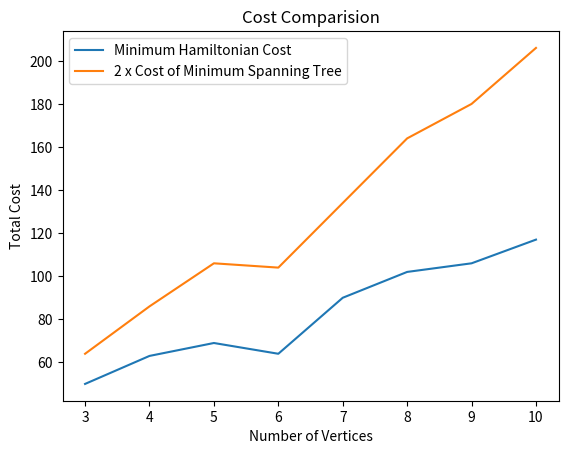

Generate this figure with matplotlib:
import random
import math
import sys
import matplotlib.pyplot as plt
x1=[]
y1=[]
x2=[]
y2=[]
class Graph:
    def __init__(self, num_of_nodes):
        self.m_adj_matrix = [[0 for column in range(num_of_nodes)]
                             for row in range(num_of_nodes)]
        self.m_num_of_nodes = num_of_nodes
        self.list = []
        self.visited = [0 for n in range(num_of_nodes)]
        self.hasCycle = False
        self.count = 0
        self.val = sys.maxsize
        self.graph = []
        self.currcycle = [0] * self.m_num_of_nodes

    def add_edge(self, node1, node2, weight):
        self.m_adj_matrix[node1][node2] = weight
        self.m_adj_matrix[node2][node1] = weight
        self.graph.append([node1,node2,weight])
        self.graph.append([node2,node1,weight])

    def isSafe(self, v, pos, path):
        if self.m_adj_matrix[path[pos-1]][v] == 0:
            return False

        for vertex in path:
            if vertex == v:
                return False

        return True

    def hamCycleUtil(self, path, pos):
        if pos == self.m_num_of_nodes:
            if self.m_adj_matrix[path[pos-1]][path[0]] != 0:
                    value=0
                    path.append(0)
                    for i in range(len(path)-1):
                        value += self.m_adj_matrix[path[i]][path[i+1]]
                    if(value<self.val):
                        self.val=value
                        for j in range(len(path)-1):
                            self.currcycle[j]=path[j]
                    path.pop()
                    self.hasCycle = True
                    return

        for v in range(1, self.m_num_of_nodes):

            if (self.isSafe(v, pos, path) == True and self.visited[v] == False):

                path.append(v)
                self.visited[v] = True

                self.hamCycleUtil(path, pos+1)
                self.visited[v] = False
                path.pop()

        return False

    def hamCycle(self):
        path = [-1]
        path[0] = 0
        self.visited[0] = 1

        self.hamCycleUtil(path, 1)

    def Solution(self):
        if(self.hasCycle == False):
            print("No Hamilton cycle possible!")
            return 0
        #print("Minimum Hamilton cycle : ")
        #for vertex in self.currcycle:
           # print(vertex, end=" ")
        #print("0")
        return self.val
    
    def find(self, parent, i):
        if parent[i] == i:
            return i
        return self.find(parent, parent[i])
            
    def apply_union(self, parent, rank, x, y):
        xroot = self.find(parent, x)
        yroot = self.find(parent, y)
        if rank[xroot] < rank[yroot]:
            parent[xroot] = yroot
        elif rank[xroot] > rank[yroot]:
            parent[yroot] = xroot
        else:
            parent[yroot] = xroot
            rank[xroot] += 1
            
    def kruskal_algo(self):
        result = []
        i, e, s = 0, 0, 0
        self.graph = sorted(self.graph, key=lambda item: item[2])
        parent = []
        rank = []
        for node in range(self.m_num_of_nodes):
            parent.append(node)
            rank.append(0)
        while e < self.m_num_of_nodes - 1:
            u, v, w = self.graph[i]
            i = i + 1
            x = self.find(parent, u)
            y = self.find(parent, v)
            if x != y:
                e = e + 1
                result.append([u, v, w])
                self.apply_union(parent, rank, x, y)
        #print("kruskal\n")
        for u,v,weight in result:
            #print("%d - %d \t %d" % (u, v, weight))
            s+=weight
        return s
    
    def print_adj_matrix(self):
        for i in self.m_adj_matrix:
            print(i)

    
for n in range(3,11):
    x1.append(n)
    x2.append(n)
    t, h = 0, 0
    graph = Graph(n)
    for i in range(n):
        for j in range(i+1,n):
            graph.add_edge(i,j,random.randint(10,19))
    #graph.print_adj_matrix()
    graph.hamCycle()
    h = graph.Solution()
    t = 2*graph.kruskal_algo()
    y1.append(h)
    y2.append(t)
    
plt.plot(x1,y1,label="Minimum Hamiltonian Cost")
plt.plot(x2,y2,label="2 x Cost of Minimum Spanning Tree")
plt.xlabel("Number of Vertices")
plt.ylabel("Total Cost")
plt.title("Cost Comparision")
plt.legend()
plt.show()